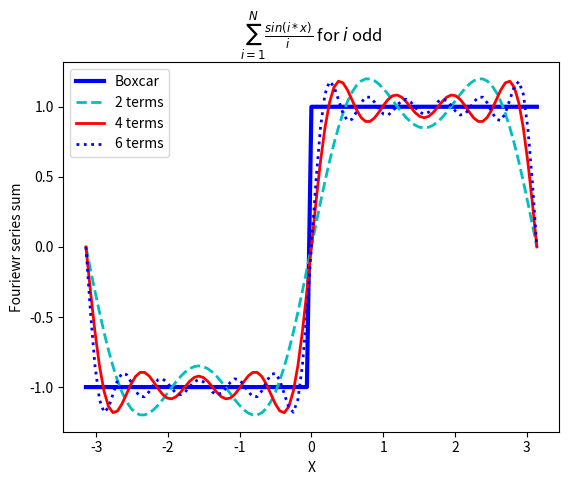

Source code (Python):
#
# Gráfica de una serie de Fourier for boxcar
#

import numpy as np
import matplotlib.pyplot as plt

# Create X vector
pi = np.pi
x = np.linspace(-pi,pi,101)

# Exact boxcar
f = np.ones(len(x))
iloc = np.argwhere(x<0)
f[iloc] = -1

# Different odd terms of sin function
s01 = np.sin(x)
s03 = np.sin(3*x)/3.
s05 = np.sin(5*x)/5.
s07 = np.sin(7*x)/7.
s09 = np.sin(9*x)/9.
s11 = np.sin(11*x)/11.

# Function of Fourier series
y1 = (4/pi)* (s01+s03)
y2 = (4/pi)* (s01+s03+s05+s07)
y3 = (4/pi)* (s01+s03+s05+s07+s09+s11)


# Plot
fig = plt.figure()
plt.plot(x,f,'b-'  ,lw=3,label='Boxcar')
plt.plot(x,y1,'c--',lw=2,label='2 terms')
plt.plot(x,y2,'r-' ,lw=2,label='4 terms')
plt.plot(x,y3,'b:' ,lw=2,label='6 terms')

plt.title(r'$\sum_{i=1}^{N} \frac{sin(i*x)}{i}$ for $i$ odd')
plt.xlabel('X')
plt.ylabel('Fouriewr series sum')
plt.legend()
plt.savefig('chap6_fig7b.png')
plt.show()

